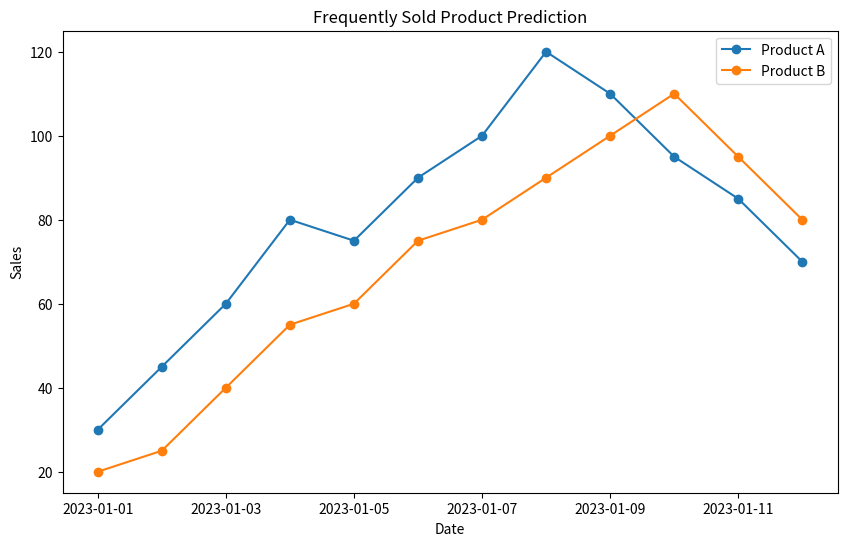

The script that saved this image:
import pandas as pd
import matplotlib.pyplot as plt

# Sample data generation (replace this with your actual dataset)
data = {
    'Date': pd.date_range(start='2023-01-01', end='2023-12-31', freq='D'),
    'ProductA_Sales': [30, 45, 60, 80, 75, 90, 100, 120, 110, 95, 85, 70],
    'ProductB_Sales': [20, 25, 40, 55, 60, 75, 80, 90, 100, 110, 95, 80],
}

# Ensure all arrays have the same length
length = min(len(data['Date']), len(data['ProductA_Sales']), len(data['ProductB_Sales']))
data['Date'] = data['Date'][:length]
data['ProductA_Sales'] = data['ProductA_Sales'][:length]
data['ProductB_Sales'] = data['ProductB_Sales'][:length]

# Create DataFrame
df = pd.DataFrame(data)

# Plotting
plt.figure(figsize=(10, 6))

# Plotting sales for Product A
plt.plot(df['Date'], df['ProductA_Sales'], label='Product A', marker='o')

# Plotting sales for Product B
plt.plot(df['Date'], df['ProductB_Sales'], label='Product B', marker='o')

# Adding labels and title
plt.xlabel('Date')
plt.ylabel('Sales')
plt.title('Frequently Sold Product Prediction')
plt.legend()

# Show the plot
plt.show()


